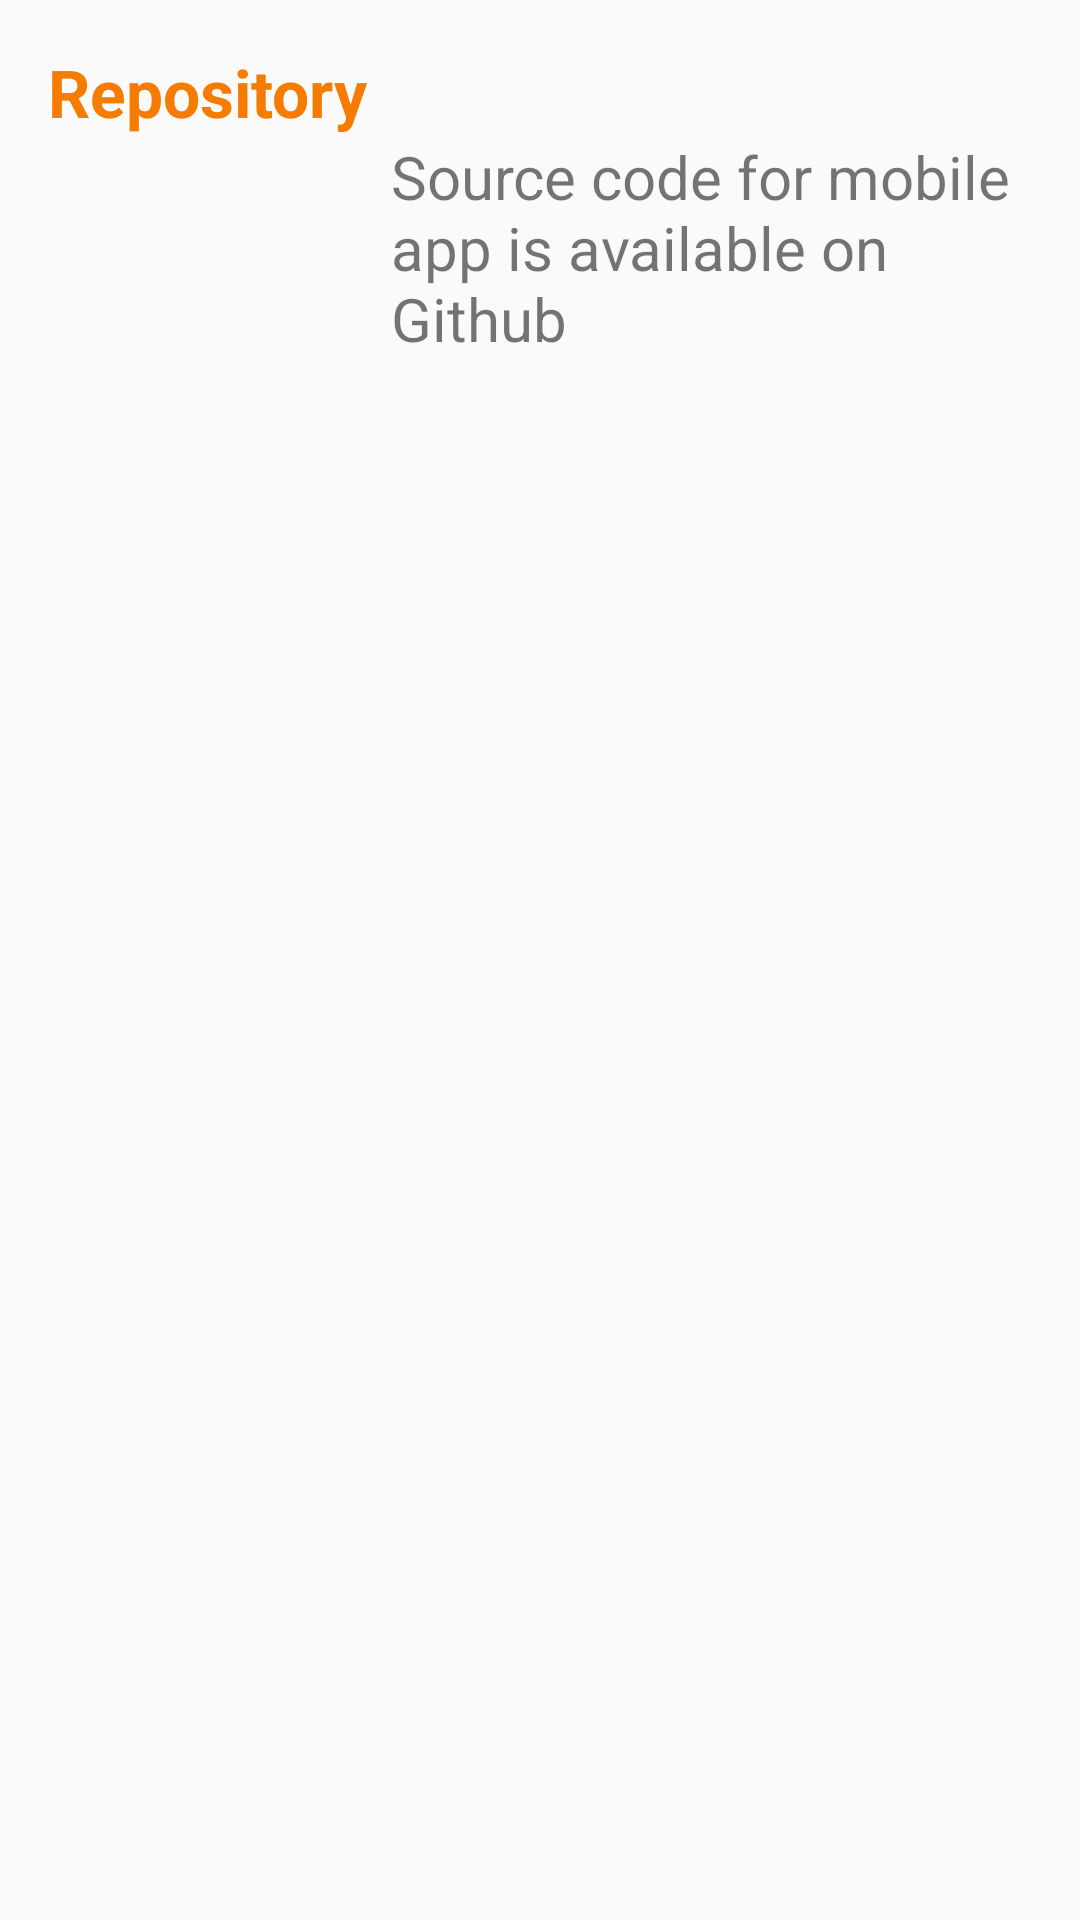

Produce the Android XML layout that renders to this screen, including the resource entries it uses.
<!-- AndroidManifest.xml: application theme AppTheme -->
<!-- res/layout/about_card_repo_expanded.xml -->
<?xml version="1.0" encoding="utf-8"?>
<layout
    xmlns:app="http://schemas.android.com/apk/res-auto"
    xmlns:tools="http://schemas.android.com/tools">

    <android.support.constraint.ConstraintLayout
        xmlns:android="http://schemas.android.com/apk/res/android"
        android:id="@+id/constraintLayout"
        android:layout_width="match_parent"
        android:layout_height="match_parent"
        android:padding="@dimen/base_margin">

        <TextView
            android:id="@+id/titleTextView"
            style="@style/AboutTitle"
            android:layout_width="wrap_content"
            android:layout_height="wrap_content"
            android:text="@string/repo_about_title"/>

        <ImageView
            android:id="@+id/githubImageView"
            android:layout_width="0dp"
            android:layout_height="wrap_content"
            android:adjustViewBounds="true"
            android:contentDescription="@string/content_description_github_page"
            android:padding="@dimen/base_margin"
            android:scaleType="fitCenter"
            android:src="@drawable/ic_github"
            app:layout_constraintLeft_toLeftOf="parent"
            app:layout_constraintRight_toRightOf="@id/imageGuideline"
            app:layout_constraintTop_toBottomOf="@id/titleTextView"/>

        <TextView
            android:id="@+id/contentTextView"
            android:layout_width="0dp"
            android:layout_height="wrap_content"
            android:layout_marginStart="@dimen/base_margin"
            android:text="@string/repo_about"
            android:textSize="@dimen/about_content_text_size"
            app:layout_constraintLeft_toRightOf="@id/imageGuideline"
            app:layout_constraintRight_toRightOf="parent"
            app:layout_constraintTop_toTopOf="@id/githubImageView"/>

        <android.support.constraint.Group
            android:id="@+id/expandGroup"
            android:layout_width="wrap_content"
            android:layout_height="wrap_content"
            app:constraint_referenced_ids="githubImageView,contentTextView"/>

        <android.support.constraint.Guideline
            android:id="@+id/imageGuideline"
            android:layout_width="wrap_content"
            android:layout_height="wrap_content"
            android:orientation="vertical"
            app:layout_constraintGuide_percent="0.3"/>

    </android.support.constraint.ConstraintLayout>
</layout>
<!-- resources referenced by this layout -->
<resources>
  <dimen name="about_content_text_size">20sp</dimen>
  <dimen name="base_margin">16dp</dimen>
  <string name="content_description_github_page">Github</string>
  <string name="repo_about">Source code for mobile app is available on Github</string>
  <string name="repo_about_title">Repository</string>
  <style name="AboutTitle" parent="TextAppearance.AppCompat">
          <item name="android:textSize">@dimen/about_title_text_size</item>
          <item name="android:textStyle">bold</item>
          <item name="android:textColor">@color/colorPrimaryDark</item>
          <item name="android:layout_marginBottom">@dimen/base_margin</item>
      </style>
  <style name="AppTheme" parent="Theme.AppCompat.Light.DarkActionBar">
          
          <item name="colorPrimary">@color/colorPrimary</item>
          <item name="colorPrimaryDark">@color/colorPrimaryDark</item>
          <item name="colorAccent">@color/colorAccent</item>
      </style>
  <dimen name="about_title_text_size">22sp</dimen>
  <color name="colorPrimaryDark">#F57C00</color>
  <color name="colorPrimary">#FF9800</color>
  <color name="colorAccent">#009688</color>
</resources>
